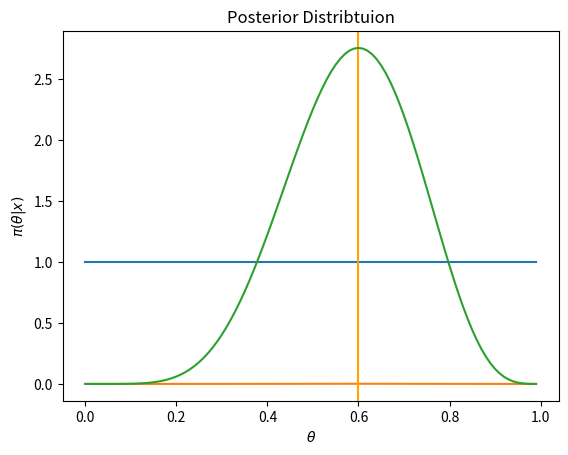

Reproduce this figure in Python.
import numpy as np
import matplotlib.pyplot as plt
from scipy.stats import beta

#Define hyperparameters
prior_alpha, prior_beta = 1,1


xgrid = np.arange(0,1,0.01)
#Evaluate the prior over the grid
prior_of_xgrid = beta.pdf(xgrid, a = prior_alpha, b = prior_beta)


#Plot the prior distribution
plt.plot(xgrid, prior_of_xgrid)
plt.xlabel(r'$\theta$')
plt.ylabel(r'$\pi(\theta)$')
plt.title("Prior Distribtuion")
plt.show()


#Define parameter and sample size
theta , n = 0.5, 10

#Generate Data
x = np.random.binomial(1, theta, n)
y = x.sum()


#Define the Likelihood
def Lhood_bern(theta):
    out = theta**y *(1-theta)**(n - y)
    return(out)


#Plot the Likelihood
plt.plot(xgrid, Lhood_bern(xgrid))
plt.axvline(x.mean(), color='orange')
plt.xlabel(r'$\theta$')
plt.ylabel(r'$L(\theta | x)$')
plt.title("Likelihood")
plt.show() 
    
#Define Posterior hyperparameters
posterior_alpha = prior_alpha + x.sum()
posterior_beta = prior_beta + n - x.sum()

#Create functions to compute posterior mean and variance
def beta_mean(alpha, beta):
    return(alpha/(alpha + beta))
    


#Evaluate the postior over the grid
posterior_of_xgrid = beta.pdf(xgrid, a = posterior_alpha, b = posterior_beta)
#Plot the posterior
plt.plot(xgrid, posterior_of_xgrid)
plt.xlabel(r'$\theta$')
plt.ylabel(r'$\pi(\theta | x)$')
plt.title("Posterior Distribtuion")
plt.show()

